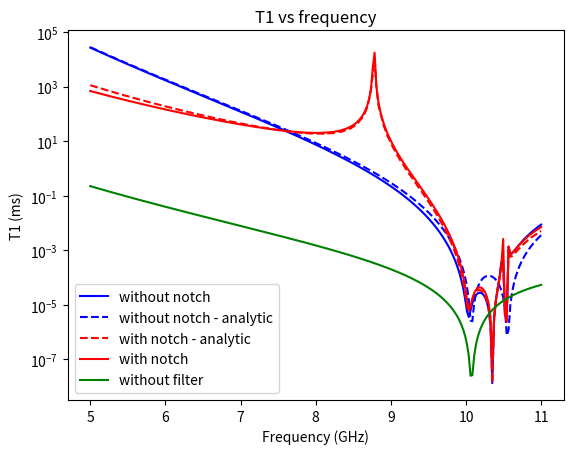

Python code for this plot:
import numpy as np
import matplotlib.pyplot as plt
import json
import sys
from scipy.optimize import minimize

#### functions

### effective kappa_ro

def hybridized_eigenvalues(freq_r, freq_p, kappa_p , J, chi, state = 'g'):

    filter_external_decay_rate = kappa_p
    J_coupling = J
    chi_r = chi
    dressed_cavity_frequency = freq_r
    dressed_filter_frequency = freq_p

    if state == 'g':
        dressed_cavity_freq = dressed_cavity_frequency

    elif state == 'e':
        dressed_cavity_freq = dressed_cavity_frequency + 2*chi_r
    
    delta_rp = dressed_cavity_freq - dressed_filter_frequency

    eigenmode_common = (dressed_cavity_freq + dressed_filter_frequency - 1j*filter_external_decay_rate/2)/2
    eigenmode_diff = 0.5*np.emath.sqrt((delta_rp + 1j*filter_external_decay_rate/2)**2 + 4*J_coupling**2)

    low_mode = eigenmode_common - eigenmode_diff
    high_mode = eigenmode_common + eigenmode_diff

    return low_mode, high_mode

def hybridized_modes_kappas(freq_r, freq_p, kappa_p, J, chi, state = 'g'):

    low_mode, high_mode = hybridized_eigenvalues(freq_r, freq_p, kappa_p, J, chi, state = state)

    kappa_low = -2*np.imag(low_mode)
    kappa_high = -2*np.imag(high_mode)

    return kappa_low, kappa_high

### 

def Zpara(Z1, Z2):
    return 1/(1/Z1+1/Z2)

def Zcap(Cval, omega):

    if Cval == 0:
        val = 1j*1e30
    else:
        val = -1j/(Cval*omega)

    return val

def Zind(Lval, omega):
    return 1j*(Lval*omega)

def transmission_line_C_and_L(phase_vel, Z0):

    C_val = 1/(phase_vel*Z0)
    L_val = Z0 / phase_vel

    return C_val, L_val

def lumped_model_C_and_L(phase_vel, Z0, cpw_length, res_type = 'lambda/4'):

    tl_C_val, tl_L_val = transmission_line_C_and_L(phase_vel, Z0)

    if res_type == 'lambda/4':
        C_val = tl_C_val * cpw_length / 2
        L_val = 8 * tl_L_val * cpw_length / np.pi**2 

    elif res_type == 'lambda/2':
        L_val = tl_L_val * cpw_length / 2
        C_val = 2*tl_C_val * cpw_length / np.pi**2 

    return C_val, L_val

### initial cicrcuit param functions

def lumped_model_C_and_L_from_freq(phase_vel, Z0, omega_res, res_type = 'lambda/4'):

    length = np.pi*phase_vel/(2*omega_res)
    
    #print('length:', length)

    C_val, L_val = lumped_model_C_and_L(phase_vel, Z0, length, res_type = res_type)

    return C_val, L_val

def get_eff_Cg_from_g(omega_q, omega_r, C_q, Cr, g):

    ### approx value for qubit readout resonator coupling capacitance
    
    val = 4 * g/((omega_q/omega_r + omega_r/omega_q) * np.sqrt(omega_q * omega_r / (C_q * Cr)))
    
    return val

def get_eff_Cf_from_J(C1, L1, C2, L2, omega1, omega2, J):

    ### function for getting the value of the coupling capacitance between the resonators, Cf, 
    ### given a particular value of J and assuming that there is no shunt impedance Lf in parallel with Cf

    val = 4 * J * np.sqrt(C1 * C2/(omega1 * omega2)) / (omega1/omega2 + omega2/omega1)

    return val

def get_eff_C_ext_from_k(Cr, Lr, Zline, k_readout):

    val =  np.sqrt(k_readout / (Zline / (Cr**2 * Lr)))
    
    return val

### exact cicrcuit param functions

def generate_bounds(args):
    
    bounds = [(arg/2, arg*2) for arg in args]
    
    return bounds

def omega_r_func(C_r, C_g, L_r):
    
    val = 1/np.sqrt((C_r + C_g)*L_r)
    
    return val

def omega_p_func(C_p, C_k, L_p):
    
    val = 1/np.sqrt((C_p + C_k)*L_p)
    
    return val

def g_func(C_q, C_r, C_g, omega_q, omega_r):

    val = 0.5 * C_g/np.sqrt((C_r + C_g)*(C_q + C_g)) * np.sqrt(omega_q*omega_r)
    
    return val
    
def J_cap(C_r, C_p, C_g, C_J, C_k, omega_r, omega_p):
    
    val = 0.5 * C_J/np.sqrt((C_r + C_g)*(C_p + C_k)) * np.sqrt(omega_r*omega_p)
    
    return val

def J_MTL(C_r, C_p, C_g, L_J, C_J, C_k, omega_r, omega_p, Z0):
    
    omega_n = 1/np.sqrt(L_J*C_J)
    
    Z0n = np.sqrt(L_J/C_J)
    
    val = 2 * Z0 / (Z0n * np.pi) * (omega_r*omega_p)**0.5 * ((omega_r*omega_p)**0.5/omega_n - omega_n/(omega_r*omega_p)**0.5)
    
    return val

def kappa_p_func(C_p, L_p, C_k, Z_env):
    
    val = Z_env/L_p * (C_k/(C_k + C_p))**2
    
    return val

def mini_func_with_notch(x, omega_q, omega_r, omega_p, omega_n, g, J, k, C_q, Z0, Z_env):
    
    L_r, L_p, C_r, C_p, C_g, L_J, C_J, C_k = tuple(x)
    
    ### rescale variables to aid fitter
    L_r, L_p, C_r, C_p, C_g, L_J, C_J, C_k, C_q = tuple(np.array([L_r, L_p, C_r, C_p, C_g, L_J, C_J, C_k, C_q])*1e10)
    omega_q, omega_r, omega_p, omega_n, g, J, k = tuple(np.array([omega_q, omega_r, omega_p, omega_n, g, J, k])*1e-10)
    
    omega_r_resi = np.abs(omega_r_func(C_r, C_g, L_r) - omega_r)**2
    omega_p_resi = np.abs(omega_p_func(C_p, C_k, L_p) - omega_p)**2
    g_resi = np.abs(g_func(C_q, C_r, C_g, omega_q, omega_r) - g)**2
    J_MTL_resi =  np.abs(J_MTL(C_r, C_p, C_g, L_J, C_J, C_k, omega_r, omega_p, Z0) - J)**2
    kappa_p_resi =  np.abs(kappa_p_func(C_p, L_p, C_k, Z_env) - k)**2
    
    resi = omega_r_resi + omega_p_resi + J_MTL_resi + kappa_p_resi
    
    resi = resi*1e6
        
    return resi

def mini_func_without_notch(x, omega_q, omega_r, omega_p, g, J, k, C_q, Z0, Z_env):
    
    L_r, L_p, C_r, C_p, C_g, C_J, C_k = tuple(x)
    
    ### rescale variables to aid fitter
    L_r, L_p, C_r, C_p, C_g, C_J, C_k, C_q = tuple(np.array([L_r, L_p, C_r, C_p, C_g, C_J, C_k, C_q])*1e10)
    omega_q, omega_r, omega_p, g, J, k = tuple(np.array([omega_q, omega_r, omega_p, g, J, k])*1e-10)

    omega_r_resi = np.abs(omega_r_func(C_r, C_g, L_r) - omega_r)**2
    omega_p_resi = np.abs(omega_p_func(C_p, C_k, L_p) - omega_p)**2
    g_resi = np.abs(g_func(C_q, C_r, C_g, omega_q, omega_r) - g)**2
    J_cap_resi =  np.abs(J_cap(C_r, C_p, C_g, C_J, C_k, omega_r, omega_p) - J)**2
    kappa_p_resi =  np.abs(kappa_p_func(C_p, L_p, C_k, Z_env) - k)**2
    
    resi = omega_r_resi + omega_p_resi + J_cap_resi + kappa_p_resi
    
    resi = resi*1e6
    
    return resi

def mini_func_without_filter(x, omega_q, omega_r, g, k, C_q, Z0, Z_env):
    
    L_r, C_r, C_g, C_k = tuple(x)

    ### rescale variables to aid fitter
    L_r, C_r, C_g, C_k, C_q = tuple(np.array([L_r, C_r, C_g, C_k, C_q])*1e10)
    omega_q, omega_r, g, k = tuple(np.array([omega_q, omega_r, g, k])*1e-10)
    
    omega_r_resi = np.abs(omega_r_func(C_r, C_g, L_r) - omega_r)**2
    g_resi = np.abs(g_func(C_q, C_r, C_g, omega_q, omega_r) - g)**2
    kappa_ro_resi =  np.abs(kappa_p_func(C_r, L_r, C_k, Z_env) - k)**2

    resi = omega_r_resi + g_resi + kappa_ro_resi

    resi = resi*1e6
    
    return resi

def get_initial_circuit_params_with_notch(omega_q, omega_r, omega_p, omega_n, g, J, k, C_q, phase_vel, Z0, Z_env):
    
    C_r, L_r = lumped_model_C_and_L_from_freq(phase_vel, Z0, omega_r)
    C_p, L_p = lumped_model_C_and_L_from_freq(phase_vel, Z0, omega_p)
    C_g = get_eff_Cg_from_g(omega_q, omega_r, C_q, C_r, g)
    C_k = get_eff_C_ext_from_k(C_r, L_r, Z_env, k)

    Z0n = 2 * Z0 / (J * np.pi) * (omega_r*omega_p)**0.5 * ((omega_r*omega_p)**0.5/omega_n - omega_n/(omega_r*omega_p)**0.5)

    C_J  = 1/(Z0n * omega_n)
    L_J = Z0n / omega_n

    return L_r, L_p, C_r, C_p, C_g, L_J, C_J, C_k

def get_initial_circuit_params_without_notch(omega_q, omega_r, omega_p, g, J, k, C_q, phase_vel, Z0, Z_env):
    
    C_r, L_r = lumped_model_C_and_L_from_freq(phase_vel, Z0, omega_r)
    C_p, L_p = lumped_model_C_and_L_from_freq(phase_vel, Z0, omega_p)  
    C_g = get_eff_Cg_from_g(omega_q, omega_r, C_q, C_r, g)
    C_k = get_eff_C_ext_from_k(C_r, L_r, Z_env, k)
    C_J = get_eff_Cf_from_J(C_r, L_r, C_p, L_p, omega_r, omega_p, J)
    
    return L_r, L_p, C_r, C_p, C_g, C_J, C_k

def get_initial_circuit_params_without_filter(omega_q, omega_r, g, k, C_q, phase_vel, Z0, Z_env):
    
    C_r, L_r = lumped_model_C_and_L_from_freq(phase_vel, Z0, omega_r)
    C_g = get_eff_Cg_from_g(omega_q, omega_r, C_q, C_r, g)
    C_k = get_eff_C_ext_from_k(C_r, L_r, Z_env, k)
    
    return L_r, C_r, C_g, C_k

def find_circuit_params_with_notch(omega_q, omega_r, omega_p, omega_n, g, J, k, C_q, phase_vel, Z0, Z_env):
    
    L_r, L_p, C_r, C_p, C_g, L_J, C_J, C_k = get_initial_circuit_params_with_notch(omega_q, omega_r, omega_p, omega_n, g, J, k, C_q, phase_vel, Z0, Z_env)

    x0 = np.array([L_r, L_p, C_r, C_p, C_g, L_J, C_J, C_k])
    
    bound_vals = generate_bounds(x0)
    
    #print('bound_vals:', bound_vals)
    
    res = minimize(mini_func_with_notch, x0, args = (omega_q, omega_r, omega_p, omega_n, g, J, k, C_q, Z0, Z_env), bounds = bound_vals, method = 'Nelder-Mead', tol = 1e9)

    #print('res:', res)
    
    params = res.x
    
    #print('params:', params)

    L_r, L_p, C_r, C_p, C_g, L_J, C_J, C_k = tuple(params)
        
    return L_r, L_p, C_r, C_p, C_g, L_J, C_J, C_k

def find_circuit_params_without_notch(omega_q, omega_r, omega_p, g, J, k, C_q, phase_vel, Z0, Z_env):
    
    ## initial circuit params
    L_r, L_p, C_r, C_p, C_g, C_J, C_k = get_initial_circuit_params_without_notch(omega_q, omega_r, omega_p, g, J, k, C_q, phase_vel, Z0, Z_env)

    x0 = np.array([L_r, L_p, C_r, C_p, C_g, C_J, C_k])
    
    bound_vals = generate_bounds(x0)
    
    res = minimize(mini_func_without_notch, x0, args = (omega_q, omega_r, omega_p, g, J, k, C_q, Z0, Z_env), bounds = bound_vals, method = 'Nelder-Mead', tol = 1e9)
    
    #print('res:', res)
    
    params = res.x
    
    #print('params:', params)

    L_r, L_p, C_r, C_p, C_g, C_J, C_k = tuple(params)
    
    return L_r, L_p, C_r, C_p, C_g, C_J, C_k

def find_circuit_params_without_filter(omega_q, omega_r, g, k, C_q, phase_vel, Z0, Z_env):
    
    ## initial circuit params
    L_r, C_r, C_g, C_k = get_initial_circuit_params_without_filter(omega_q, omega_r, g, k, C_q, phase_vel, Z0, Z_env)

    x0 = np.array([L_r, C_r, C_g, C_k])
    
    bound_vals = generate_bounds(x0)
    
    res = minimize(mini_func_without_filter, x0, args = (omega_q, omega_r, g, k, C_q, Z0, Z_env), bounds = bound_vals, method = 'Nelder-Mead', tol = 1e9)
        
    params = res.x
    
    #print('params:', params)

    L_r, C_r, C_g, C_k = tuple(params)
    
    return L_r, C_r, C_g, C_k

### T1 limit

def qubit_radiative_T1(Cq, Zq_env):

    ### using the expression for the radiative decay time found in ref: Houck et al., Phys. Rev. Lett. 101, 080502 (2008)

    Yq_env = 1/Zq_env

    R = 1/ np.abs(np.real(Yq_env))

    T1 = R * Cq

    return T1

def T1_limit_without_notch(omegas, L_r, L_p, C_r, C_p, C_g, C_J, C_k, with_shunt = True, paper_form = True):
    
    #omegas = np.linspace(freqs_sim[0], freqs_sim[-1], 250)* 2 * np.pi*1e9

    Z1 = 1/(1j*omegas*C_r + 1/(1j*omegas*L_r))
    Z2 = 1/(1j*omegas*C_J)
    Z3 = 1/(1j*omegas*C_p + 1/(1j*omegas*L_p))

    Zg = Zcap(C_g, omegas)

    C_shunt = 230e-15 #+ 20*3e-15 # testing adding the effective shunt from other resonators
    L_shunt = 1.01e-9

    Zline = 50
    
    Zshunt = Zpara(Zcap(C_shunt, omegas), Zind(L_shunt, omegas))

    if paper_form:
        
        Z11 = Zpara(Z1, Z2 + Z3)
        Z22 = Zpara(Z3, Z2 + Z1)
        Z21 = Z11/(Z2 + Z3) * Z3
        
        if with_shunt:
            Z_ext = Zcap(C_k, omegas) + Zshunt/(1+np.abs(Zshunt/Zline)**2)
            Zline = Zline/(1+np.abs(Zline/Zshunt)**2)    
        else:
            Z_ext = Zcap(C_k, omegas)
        
        Re_Yin = Zline * np.abs(Z21)**2 / np.abs((Z11 + Zg)*(Z22 + Z_ext + Zline))**2
        T1_without_notch = Cq / Re_Yin
    
    else:
        if with_shunt:
            Z_ext = Zcap(C_k, omegas) + Zpara(Zshunt, Zline)
        else:
            Z_ext = Zcap(C_k, omegas) + Zline
    
        Zq_env = Zg + Zpara(Z1, Z2 + Zpara(Z3, Z_ext)) 

        T1_without_notch = qubit_radiative_T1(Cq, Zq_env)

    return T1_without_notch

def T1_limit_with_notch(omegas, L_r, L_p, C_r, C_p, C_g, L_J, C_J, C_k, with_shunt = True, paper_form = True):
    
    #omegas = np.linspace(freqs_sim[0], freqs_sim[-1], 250)* 2 * np.pi*1e9

    #print('notch_freq:', 1/np.sqrt(L_J*C_J) / (2*np.pi*1e6))
    
    Z1 = 1/(1j*omegas*C_r + 1/(1j*omegas*L_r))
    Z2_with_notch = Zpara(Zcap(C_J, omegas), Zind(L_J, omegas))
    Z3 = 1/(1j*omegas*C_p + 1/(1j*omegas*L_p))
    Zg = Zcap(C_g, omegas)

    Zline = 50
    
    #Z_ext = Zcap(C_k, omegas)  + Zline
    
    C_shunt = 230e-15 #+ 20*3e-15 # testing adding the effective shunt from other resonators
    L_shunt = 1.01e-9
    Zshunt = Zpara(Zcap(C_shunt, omegas), Zind(L_shunt, omegas))        

    if paper_form:
        
        Z11 = Zpara(Z1, Z2_with_notch + Z3)
        Z22 = Zpara(Z3, Z2_with_notch + Z1)
        Z21 = Z11/(Z2_with_notch + Z3) * Z3
        
        if with_shunt:
            Z_ext = Zcap(C_k, omegas) + Zshunt/(1+np.abs(Zshunt/Zline)**2)
            Zline = Zline/(1+np.abs(Zline/Zshunt)**2)    
        else:
            Z_ext = Zcap(C_k, omegas)
        
        Re_Yin = Zline * np.abs(Z21)**2 / np.abs((Z11 + Zg)*(Z22 + Z_ext + Zline))**2
        T1_with_notch = Cq / Re_Yin
        
    else:

        if with_shunt:
            Z_ext = Zcap(C_k, omegas) + Zpara(Zshunt, Zline)
        else:
            Z_ext = Zcap(C_k, omegas) + Zline

        Zq_env_with_notch = Zg + Zpara(Z1, Z2_with_notch + Zpara(Z3, Z_ext))

        T1_with_notch = qubit_radiative_T1(Cq, Zq_env_with_notch)

    return T1_with_notch

def T1_limit_without_filter(omegas, L_r, C_r, C_g, C_k, with_shunt = True, paper_form = True):
    
    Zres = 1/(1j*omegas*C_r + 1/(1j*omegas*L_r))
    Zg = Zcap(C_g, omegas)

    C_shunt = 230e-15 #+ 20*3e-15 # testing adding the effective shunt from other resonators
    L_shunt = 1.01e-9

    Zline = 50
    
    Zshunt = Zpara(Zcap(C_shunt, omegas), Zind(L_shunt, omegas))

    if paper_form:
        
        if with_shunt:
            Z_ext = Zcap(C_k, omegas) + Zshunt/(1+np.abs(Zshunt/Zline)**2)
            Zline = Zline/(1+np.abs(Zline/Zshunt)**2) 
        else:
            Z_ext = Zcap(C_k, omegas)
        
        Re_Yin = np.real(1/(Zg + Zpara(Zres, Z_ext + Zline)))
        T1_without_filter = Cq / Re_Yin
    
    else:
        raise ValueError('paper_form = False not implemented yet')
        # if with_shunt:
        #     Z_ext = Zcap(C_k, omegas) + Zpara(Zshunt, Zline)
        # else:
        #     Z_ext = Zcap(C_k, omegas) + Zline
    
        # Zq_env = Zg + Z1

        # T1_without_filter = qubit_radiative_T1(Cq, Zq_env)

    return T1_without_filter

def T1_enhancement_from_filter_factor(omega_q, omega_r, omega_p,  J, kappa_p, kappa_ro):
    
    omega_rp = (omega_r + omega_p)/2
        
    val = 0.25 * (omega_rp/J)**2 * ((omega_rp/omega_q)**2 - 1)**2 * (kappa_ro/kappa_p)
    
    return val

def T1_enhancement_factor(omega_q, omega_r, omega_p, omega_n, rounded = False):

    ## to MHz
    omega_q = omega_q/(2*np.pi*1e6)
    
    omega_r, omega_p, omega_n = tuple(np.array([omega_r, omega_p, omega_n ])/(2*np.pi*1e6))
    
    omega_rp = (omega_r + omega_p)/2
        
    delta_qn = omega_q - omega_n
    
    if rounded:
        # round to nearest 10 MHz
        delta_qn = np.round(delta_qn,-1)
    
    val = 1/4 * omega_q**2/delta_qn**2 * (1 - (omega_n/omega_rp)**2)**2 
    
    return val

def T1_total_enhancement_factor(omega_q, omega_r, omega_p, omega_n, J, kappa_p, kappa_ro):
    
    T1_enhancement_val = T1_enhancement_factor(omega_q, omega_r, omega_p, omega_n)
    
    T1_enhancement_from_filter_val = T1_enhancement_from_filter_factor(omega_q, omega_r, omega_p, J, kappa_p, kappa_ro)
    
    val = T1_enhancement_val * T1_enhancement_from_filter_val
    
    return val

qubit = 'Q6'

if qubit == 'Q4':
    Cq = 63.8e-15
    freq_q = 8189.48 * 2 * np.pi*1e6 
    freq_r = 10386 * 1e6 * 2*np.pi
    freq_p = 10407 * 1e6 * 2*np.pi
    freq_n = 8.01 * 2 * np.pi * 1e9
    kappa_p = 81.4 * 1e6 * 2*np.pi # 95.42478306 * 1e6 * 2*np.pi #
    kappa_ro = 34 * 2*np.pi*1e6
    J = 39.1 * 1e6 * 2*np.pi
    chi = -9.9 * 1e6 * 2*np.pi
    g = 423 * 2 * np.pi*1e6 

if qubit == 'Q5':
    Cq = 50.6e-15
    freq_q = 8979.8 * 2 * np.pi * 1e6
    freq_r = 10665 * 1e6 * 2*np.pi
    freq_p = 10704 * 1e6 * 2*np.pi
    freq_n = 9.32 * 2 * np.pi * 1e9
    kappa_p = 93.5 * 1e6 * 2*np.pi   # 81.43577923 * 1e6 * 2*np.pi #
    kappa_ro = 19 * 2*np.pi*1e6
    J = 26.2 * 1e6 * 2*np.pi
    chi = -8.3  * 1e6 * 2*np.pi
    g = 275 * 2 * np.pi*1e6
    
if qubit == 'Q6':
    Cq = 51.9e-15
    freq_q = 9045.61 * 2 * np.pi*1e6 
    freq_r = 10540 * 1e6 * 2*np.pi
    freq_p = 10566 * 1e6 * 2*np.pi
    freq_n = 8.775 * 2 * np.pi * 1e9 # 8.91 * 2 * np.pi * 1e9 #
    kappa_p = 66.7  * 1e6 * 2*np.pi # 81.34889282 * 1e6 * 2*np.pi #
    kappa_ro = 24 * 2*np.pi*1e6
    J = 30.9 * 1e6 * 2*np.pi
    chi = -10.5  * 1e6 * 2*np.pi    
    g = 280 * 2 * np.pi*1e6
    
if qubit == 'Q7':
    Cq = 65.1e-15
    freq_q = 8032.04 * 2 * np.pi*1e6 
    freq_r = 10250 * 1e6 * 2*np.pi
    freq_p = 10232 * 1e6 * 2*np.pi
    freq_n = 8.006 * 2 * np.pi * 1e9 #8.005 * 2 * np.pi * 1e9
    kappa_p = 97.6 * 1e6 * 2*np.pi # 85.59018588 * 1e6 * 2*np.pi #
    kappa_ro = 42 * 2*np.pi*1e6
    J = 36.1 * 1e6 * 2*np.pi
    chi = -9.4 * 1e6 * 2*np.pi
    g = 420 * 2 * np.pi*1e6 

###

phase_vel=1.19*10**8
Z0 = 65.5
Zline = 50

Z_env = Zline
#print('eff_Cg:', eff_Cg)

omegas = np.linspace(5, 11, 250)* 2 * np.pi*1e9

## determine circuit parameters that exactly reproduce the frequencies of the coupled resonator system - without the notch

L_r, L_p, C_r, C_p, C_g, C_J, C_k = find_circuit_params_without_notch(freq_q, freq_r, freq_p, g, J, kappa_p, Cq, phase_vel, Z0, Z_env)

T1_without_notch = T1_limit_without_notch(omegas, L_r, L_p, C_r, C_p, C_g, C_J, C_k)
T1_without_notch = T1_without_notch*1e3

## determine circuit parameters that exactly reproduce the frequencies of the coupled resonator system - with the notch

L_r, L_p, C_r, C_p, C_g, L_J, C_J, C_k = find_circuit_params_with_notch(freq_q, freq_r, freq_p, freq_n, g, J, kappa_p, Cq, phase_vel, Z0, Z_env)

T1_with_notch = T1_limit_with_notch(omegas, L_r, L_p, C_r, C_p, C_g, L_J, C_J, C_k)
T1_with_notch = T1_with_notch*1e3

T1_with_notch_no_shunt = T1_limit_with_notch(omegas, L_r, L_p, C_r, C_p, C_g, L_J, C_J, C_k, with_shunt = False)
T1_with_notch_no_shunt = T1_with_notch_no_shunt*1e3

## determine circuit parameters that exactly reproduce the frequencies of the coupled resonator system - without the filter

# kappa_ro, _ =  hybridized_modes_kappas(freq_r, freq_p, kappa_p, J, chi, state = 'g')

# kappa_ro = kappa_ro #* 2

print('kappa_ro (MHz):', kappa_ro/ (2*np.pi*1e6))

T1_enhancement_val = T1_enhancement_factor(freq_q, freq_r, freq_p, freq_n, rounded = True)

print('T1_enhancement_val:', T1_enhancement_val)

T1_enhancement_from_filter_val = T1_enhancement_from_filter_factor(freq_q, freq_r, freq_p, J, kappa_p, kappa_ro)

print('T1_enhancement_from_filter_val:', T1_enhancement_from_filter_val)

T1_total_enhacement_val = T1_total_enhancement_factor(freq_q, freq_r, freq_p, freq_n, J, kappa_p, kappa_ro)

print('T1_total_enhacement_val (x10^3):', T1_total_enhacement_val/1e3)

L_r, C_r, C_g, C_k = find_circuit_params_without_filter(freq_q, freq_r, g, kappa_ro, Cq, phase_vel, Z0, Z_env)

T1_without_filter = T1_limit_without_filter(omegas, L_r, C_r, C_g, C_k)
T1_without_filter = T1_without_filter*1e3

T1_enhancement_vals = T1_enhancement_factor(omegas, freq_r, freq_p, freq_n, rounded = True)
T1_enhancement_from_filter_vals = T1_enhancement_from_filter_factor(omegas, freq_r, freq_p, J, kappa_p, kappa_ro)

plt.plot(omegas/(2*np.pi*1e9), T1_without_notch, label = 'without notch', color = 'blue')
plt.plot(omegas/(2*np.pi*1e9), T1_without_filter*T1_enhancement_from_filter_vals, label = 'without notch - analytic', color = 'blue', linestyle = '--')
plt.plot(omegas/(2*np.pi*1e9), T1_without_notch*T1_enhancement_vals, label = 'with notch - analytic', color = 'red', linestyle = '--')
plt.plot(omegas/(2*np.pi*1e9), T1_with_notch, label = 'with notch', color = 'red')
plt.plot(omegas/(2*np.pi*1e9), T1_without_filter, label = 'without filter', color = 'green')
plt.legend()
plt.xlabel('Frequency (GHz)')
plt.ylabel('T1 (ms)')
plt.title('T1 vs frequency')
plt.yscale('log')
plt.show()

# delta_qn = np.abs(omegas - freq_n)
# scaling = 1/4 * omegas **2 / (delta_qn**2) * (1-(freq_n/freq_r)**2)**2

# T1_without_notch_from_BW_eq = T1_with_notch_circ / scaling

# enhancement_at_qubit_freq = 1/4 * freq_q **2 / ((freq_q - freq_n)**2) * (1-(freq_n/freq_r)**2)**2
